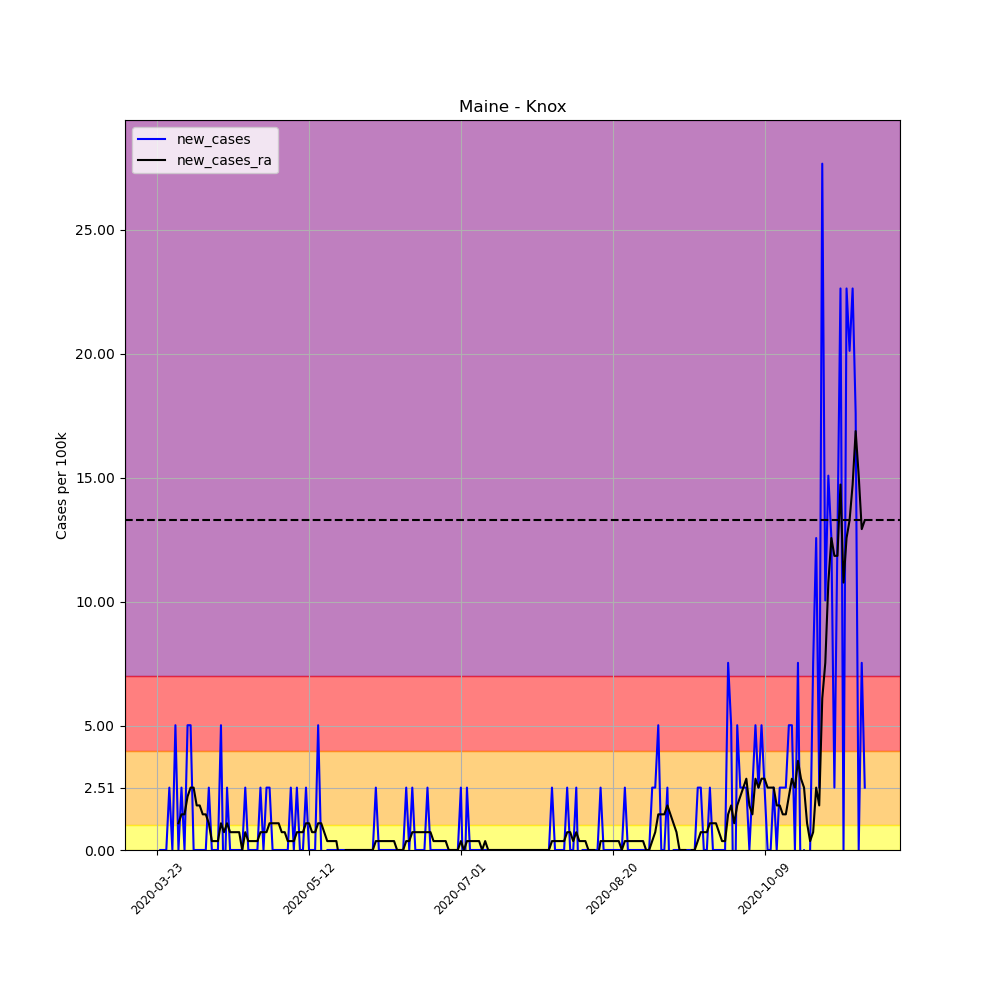

The data file committed next to this chart (first rows):
, date, county, state, fips, cases, deaths, COUNTY, STNAME, CTYNAME, POPESTIMATE2019, per_100k, per_100k_ra, new_cases, new_cases_ra
276277, 2020-03-23, Knox, Maine, 23013, 1, 0, 13, Maine, Knox, 39772, 2.514, , , 
276278, 2020-03-24, Knox, Maine, 23013, 1, 0, 13, Maine, Knox, 39772, 2.514, , 0.0, 
276279, 2020-03-25, Knox, Maine, 23013, 1, 0, 13, Maine, Knox, 39772, 2.514, , 0.0, 
276280, 2020-03-26, Knox, Maine, 23013, 1, 0, 13, Maine, Knox, 39772, 2.514, , 0.0, 
276281, 2020-03-27, Knox, Maine, 23013, 2, 0, 13, Maine, Knox, 39772, 5.029, , 2.514, 
276282, 2020-03-28, Knox, Maine, 23013, 2, 0, 13, Maine, Knox, 39772, 5.029, , 0.0, 
276283, 2020-03-29, Knox, Maine, 23013, 4, 0, 13, Maine, Knox, 39772, 10.06, 4.31, 5.029, 
276284, 2020-03-30, Knox, Maine, 23013, 4, 0, 13, Maine, Knox, 39772, 10.06, 5.388, 0.0, 1.078
276285, 2020-03-31, Knox, Maine, 23013, 5, 0, 13, Maine, Knox, 39772, 12.57, 6.825, 2.514, 1.437
276286, 2020-04-01, Knox, Maine, 23013, 5, 0, 13, Maine, Knox, 39772, 12.57, 8.261, 0.0, 1.437
276287, 2020-04-02, Knox, Maine, 23013, 7, 0, 13, Maine, Knox, 39772, 17.6, 10.42, 5.029, 2.155
276288, 2020-04-03, Knox, Maine, 23013, 9, 0, 13, Maine, Knox, 39772, 22.63, 12.93, 5.029, 2.514
276289, 2020-04-04, Knox, Maine, 23013, 9, 0, 13, Maine, Knox, 39772, 22.63, 15.45, 0.0, 2.514
276290, 2020-04-05, Knox, Maine, 23013, 9, 0, 13, Maine, Knox, 39772, 22.63, 17.24, 0.0, 1.796
276291, 2020-04-06, Knox, Maine, 23013, 9, 0, 13, Maine, Knox, 39772, 22.63, 19.04, 0.0, 1.796
276292, 2020-04-07, Knox, Maine, 23013, 9, 0, 13, Maine, Knox, 39772, 22.63, 20.47, 0.0, 1.437
276293, 2020-04-08, Knox, Maine, 23013, 9, 0, 13, Maine, Knox, 39772, 22.63, 21.91, 0.0, 1.437
276294, 2020-04-09, Knox, Maine, 23013, 10, 0, 13, Maine, Knox, 39772, 25.14, 22.99, 2.514, 1.078
276295, 2020-04-10, Knox, Maine, 23013, 10, 0, 13, Maine, Knox, 39772, 25.14, 23.35, 0.0, 0.3592
276296, 2020-04-11, Knox, Maine, 23013, 10, 0, 13, Maine, Knox, 39772, 25.14, 23.71, 0.0, 0.3592
276297, 2020-04-12, Knox, Maine, 23013, 10, 0, 13, Maine, Knox, 39772, 25.14, 24.07, 0.0, 0.3592
276298, 2020-04-13, Knox, Maine, 23013, 12, 0, 13, Maine, Knox, 39772, 30.17, 25.14, 5.029, 1.078
276299, 2020-04-14, Knox, Maine, 23013, 11, 0, 13, Maine, Knox, 39772, 27.66, 25.86, -2.514, 0.7184
276300, 2020-04-15, Knox, Maine, 23013, 12, 0, 13, Maine, Knox, 39772, 30.17, 26.94, 2.514, 1.078
276301, 2020-04-16, Knox, Maine, 23013, 12, 0, 13, Maine, Knox, 39772, 30.17, 27.66, 0.0, 0.7184
276302, 2020-04-17, Knox, Maine, 23013, 12, 0, 13, Maine, Knox, 39772, 30.17, 28.38, 0.0, 0.7184
276303, 2020-04-18, Knox, Maine, 23013, 12, 0, 13, Maine, Knox, 39772, 30.17, 29.09, 0.0, 0.7184
276304, 2020-04-19, Knox, Maine, 23013, 12, 0, 13, Maine, Knox, 39772, 30.17, 29.81, 0.0, 0.7184
276305, 2020-04-20, Knox, Maine, 23013, 12, 0, 13, Maine, Knox, 39772, 30.17, 29.81, 0.0, 2.5376526277146434e-16
276306, 2020-04-21, Knox, Maine, 23013, 13, 0, 13, Maine, Knox, 39772, 32.69, 30.53, 2.514, 0.7184
276307, 2020-04-22, Knox, Maine, 23013, 13, 0, 13, Maine, Knox, 39772, 32.69, 30.89, 0.0, 0.3592
276308, 2020-04-23, Knox, Maine, 23013, 13, 0, 13, Maine, Knox, 39772, 32.69, 31.25, 0.0, 0.3592
276309, 2020-04-24, Knox, Maine, 23013, 13, 0, 13, Maine, Knox, 39772, 32.69, 31.61, 0.0, 0.3592
276310, 2020-04-25, Knox, Maine, 23013, 13, 0, 13, Maine, Knox, 39772, 32.69, 31.97, 0.0, 0.3592
276311, 2020-04-26, Knox, Maine, 23013, 14, 0, 13, Maine, Knox, 39772, 35.2, 32.69, 2.514, 0.7184
276312, 2020-04-27, Knox, Maine, 23013, 14, 0, 13, Maine, Knox, 39772, 35.2, 33.4, 0.0, 0.7184
276313, 2020-04-28, Knox, Maine, 23013, 15, 0, 13, Maine, Knox, 39772, 37.71, 34.12, 2.514, 0.7184
276314, 2020-04-29, Knox, Maine, 23013, 16, 0, 13, Maine, Knox, 39772, 40.23, 35.2, 2.514, 1.078
276315, 2020-04-30, Knox, Maine, 23013, 16, 0, 13, Maine, Knox, 39772, 40.23, 36.28, 0.0, 1.078
276316, 2020-05-01, Knox, Maine, 23013, 16, 0, 13, Maine, Knox, 39772, 40.23, 37.36, 0.0, 1.078
276317, 2020-05-02, Knox, Maine, 23013, 16, 0, 13, Maine, Knox, 39772, 40.23, 38.43, 0.0, 1.078
276318, 2020-05-03, Knox, Maine, 23013, 16, 0, 13, Maine, Knox, 39772, 40.23, 39.15, 0.0, 0.7184
276319, 2020-05-04, Knox, Maine, 23013, 16, 0, 13, Maine, Knox, 39772, 40.23, 39.87, 0.0, 0.7184
276320, 2020-05-05, Knox, Maine, 23013, 16, 0, 13, Maine, Knox, 39772, 40.23, 40.23, 0.0, 0.3592
276321, 2020-05-06, Knox, Maine, 23013, 17, 0, 13, Maine, Knox, 39772, 42.74, 40.59, 2.514, 0.3592
276322, 2020-05-07, Knox, Maine, 23013, 17, 0, 13, Maine, Knox, 39772, 42.74, 40.95, 0.0, 0.3592
276323, 2020-05-08, Knox, Maine, 23013, 18, 0, 13, Maine, Knox, 39772, 45.26, 41.67, 2.514, 0.7184
276324, 2020-05-09, Knox, Maine, 23013, 18, 0, 13, Maine, Knox, 39772, 45.26, 42.38, 0.0, 0.7184
276325, 2020-05-10, Knox, Maine, 23013, 18, 0, 13, Maine, Knox, 39772, 45.26, 43.1, 0.0, 0.7184
276326, 2020-05-11, Knox, Maine, 23013, 19, 0, 13, Maine, Knox, 39772, 47.77, 44.18, 2.514, 1.078
276327, 2020-05-12, Knox, Maine, 23013, 19, 0, 13, Maine, Knox, 39772, 47.77, 45.26, 0.0, 1.078
276328, 2020-05-13, Knox, Maine, 23013, 19, 0, 13, Maine, Knox, 39772, 47.77, 45.98, 0.0, 0.7184
276329, 2020-05-14, Knox, Maine, 23013, 19, 0, 13, Maine, Knox, 39772, 47.77, 46.69, 0.0, 0.7184
276330, 2020-05-15, Knox, Maine, 23013, 21, 0, 13, Maine, Knox, 39772, 52.8, 47.77, 5.029, 1.078
276331, 2020-05-16, Knox, Maine, 23013, 21, 0, 13, Maine, Knox, 39772, 52.8, 48.85, 0.0, 1.078
276332, 2020-05-17, Knox, Maine, 23013, 20, 0, 13, Maine, Knox, 39772, 50.29, 49.57, -2.514, 0.7184
276333, 2020-05-18, Knox, Maine, 23013, 20, 0, 13, Maine, Knox, 39772, 50.29, 49.93, 0.0, 0.3592
276334, 2020-05-19, Knox, Maine, 23013, 20, 0, 13, Maine, Knox, 39772, 50.29, 50.29, 0.0, 0.3592
276335, 2020-05-20, Knox, Maine, 23013, 20, 0, 13, Maine, Knox, 39772, 50.29, 50.65, 0.0, 0.3592
276336, 2020-05-21, Knox, Maine, 23013, 20, 0, 13, Maine, Knox, 39772, 50.29, 51.01, 0.0, 0.3592
... 174 more rows
